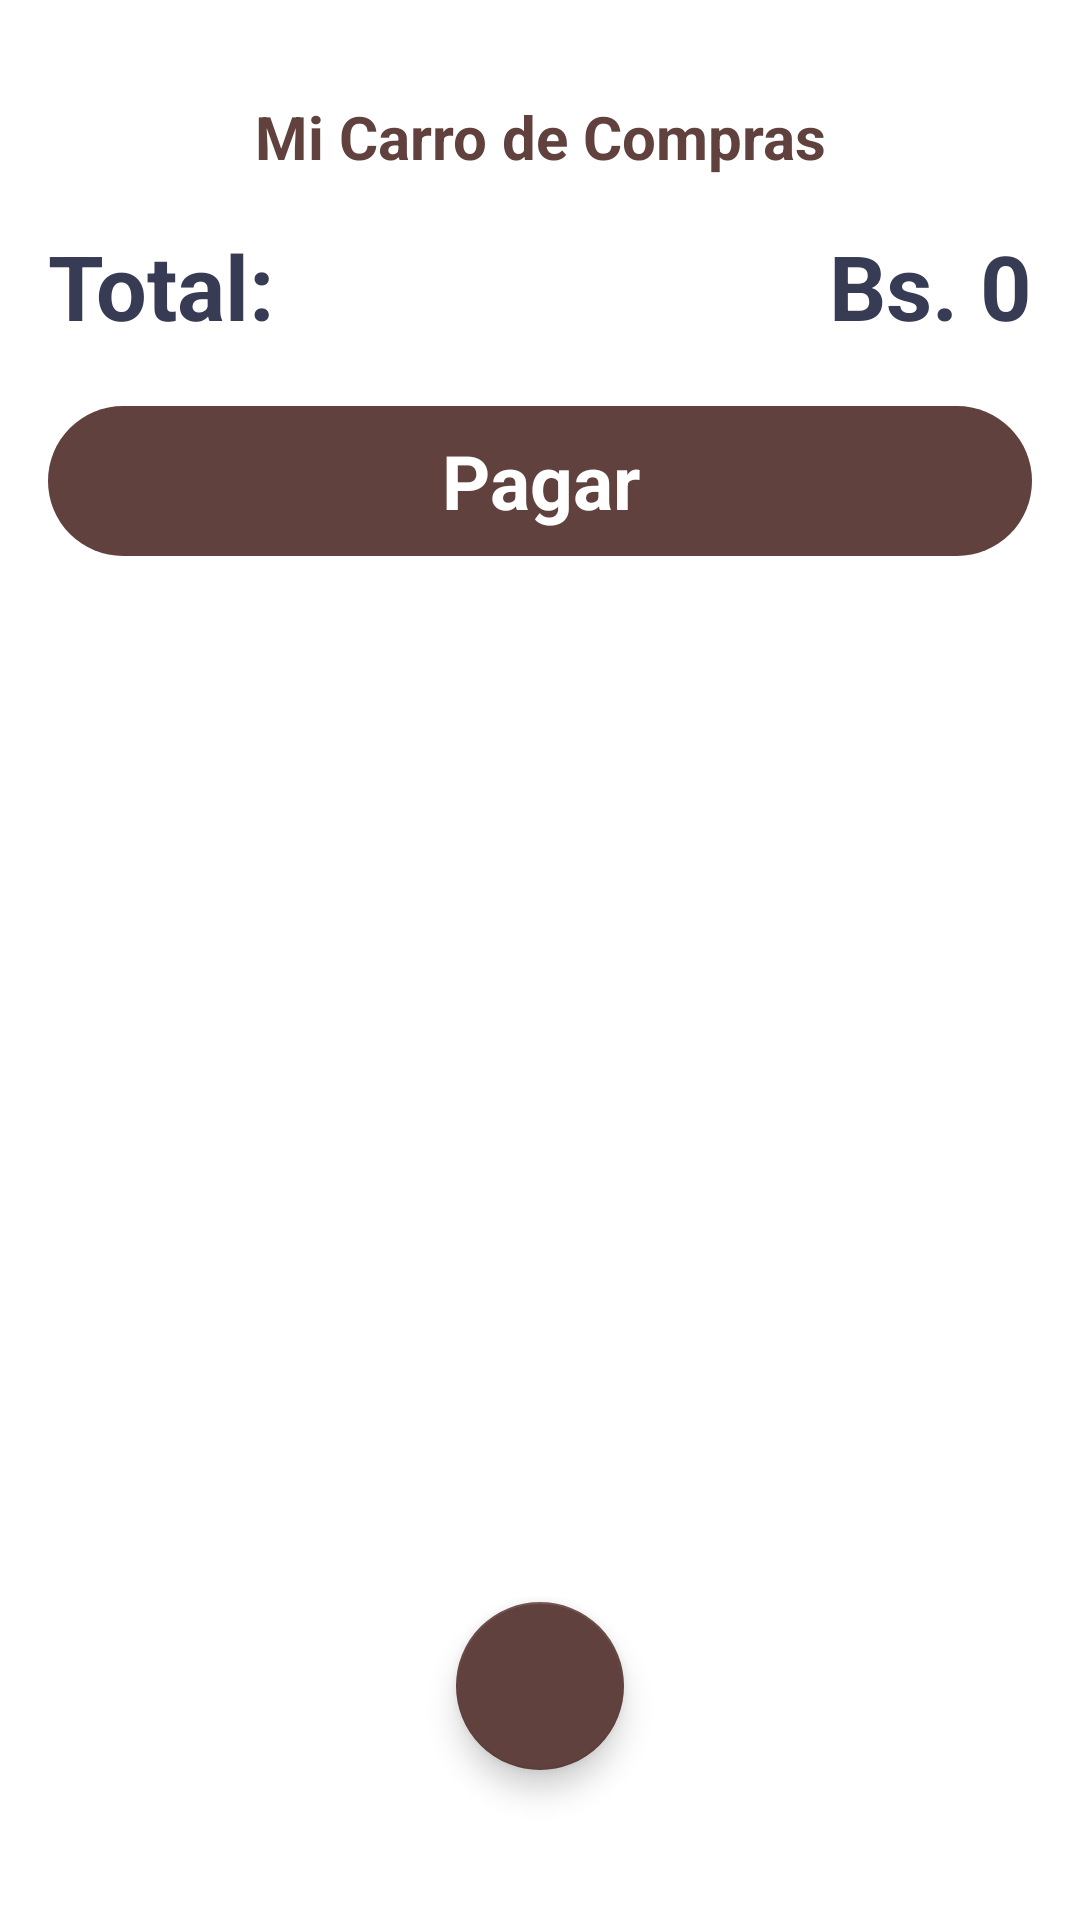

Android layout source for this screen:
<!-- AndroidManifest.xml: application theme Theme.ReposteriaApp -->
<!-- res/layout/activity_cart.xml -->
<?xml version="1.0" encoding="utf-8"?>
<androidx.constraintlayout.widget.ConstraintLayout xmlns:android="http://schemas.android.com/apk/res/android"
    xmlns:app="http://schemas.android.com/apk/res-auto"
    xmlns:tools="http://schemas.android.com/tools"
    android:layout_width="match_parent"
    android:layout_height="match_parent"
    tools:context=".Activity.CartActivity">

    <ScrollView
        android:id="@+id/svCarro"
        android:layout_width="match_parent"
        android:layout_height="match_parent"
        app:layout_constraintBottom_toBottomOf="parent"
        app:layout_constraintEnd_toEndOf="parent"
        app:layout_constraintStart_toStartOf="parent"
        app:layout_constraintTop_toTopOf="parent">

        <LinearLayout
            android:layout_width="match_parent"
            android:layout_height="wrap_content"
            android:orientation="vertical">

            <TextView
                android:id="@+id/textView4"
                android:layout_width="match_parent"
                android:layout_height="wrap_content"
                android:layout_marginTop="32dp"
                android:text="Mi Carro de Compras"
                android:textAlignment="center"
                android:textColor="#60413d"
                android:textSize="20sp"
                android:textStyle="bold" />

            <androidx.recyclerview.widget.RecyclerView
                android:id="@+id/rvCarro"
                android:layout_width="match_parent"
                android:layout_height="match_parent" />

            <LinearLayout
                android:layout_width="match_parent"
                android:layout_height="match_parent"
                android:layout_marginStart="16dp"
                android:layout_marginTop="16dp"
                android:layout_marginEnd="16dp"
                android:layout_marginBottom="4dp"
                android:orientation="horizontal">

                <TextView
                    android:id="@+id/textView5"
                    android:layout_width="wrap_content"
                    android:layout_height="wrap_content"
                    android:layout_weight="1"
                    android:text="Total:"
                    android:textColor="#373b54"
                    android:textSize="30sp"
                    android:textStyle="bold" />

                <TextView
                    android:id="@+id/txtTotal"
                    android:layout_width="wrap_content"
                    android:layout_height="wrap_content"
                    android:text="Bs. 0"
                    android:textColor="#373b54"
                    android:textSize="30sp"
                    android:textStyle="bold" />
            </LinearLayout>

            <TextView
                android:id="@+id/btnPagar"
                android:layout_width="match_parent"
                android:layout_height="50dp"
                android:layout_margin="16dp"
                android:background="@drawable/brown_button"
                android:gravity="center"
                android:text="Pagar"
                android:textColor="#FFFFFF"
                android:textSize="25sp"
                android:textStyle="bold" />
        </LinearLayout>
    </ScrollView>

    <com.google.android.material.floatingactionbutton.FloatingActionButton
        android:id="@+id/fabHome"
        android:layout_width="wrap_content"
        android:layout_height="wrap_content"
        android:layout_marginBottom="50dp"
        android:backgroundTint="#60413d"
        android:elevation="3dp"
        android:src="@drawable/home"
        android:tint="#ffffff"
        app:backgroundTint="#60413d"
        app:layout_constraintBottom_toBottomOf="parent"
        app:layout_constraintEnd_toEndOf="parent"
        app:layout_constraintStart_toStartOf="parent"
        app:maxImageSize="30dp"
        tools:ignore="SpeakableTextPresentCheck"
        app:tint="#ffffff">

    </com.google.android.material.floatingactionbutton.FloatingActionButton>

    <TextView
        android:id="@+id/txtVacio"
        android:layout_width="wrap_content"
        android:layout_height="wrap_content"
        android:text="Tu Carro esta Vacio"
        android:textAlignment="center"
        android:textColor="#ffffff"
        android:textSize="24sp"
        android:textStyle="bold"
        android:visibility="gone"
        app:layout_constraintBottom_toBottomOf="parent"
        app:layout_constraintEnd_toEndOf="parent"
        app:layout_constraintStart_toStartOf="parent"
        app:layout_constraintTop_toTopOf="parent" />

</androidx.constraintlayout.widget.ConstraintLayout>
<!-- resources referenced by this layout -->
<resources>
  <!-- drawable brown_button (drawable) -->
  <?xml version="1.0" encoding="utf-8"?>
  <selector xmlns:android="http://schemas.android.com/apk/res/android">
      <item>
          <shape android:shape="rectangle">
              <solid android:color="#60413d"/>
              <corners android:radius="50dp"/>
          </shape>
      </item>
  </selector>
  <style name="Theme.ReposteriaApp" parent="Theme.MaterialComponents.DayNight.NoActionBar">
          
          <item name="colorPrimary">#60413d</item>
          <item name="colorPrimaryVariant">@color/white</item>
          <item name="colorOnPrimary">@color/white</item>
          
          <item name="colorSecondary">@color/teal_200</item>
          <item name="colorSecondaryVariant">@color/teal_700</item>
          <item name="colorOnSecondary">@color/black</item>
          
          <item name="android:statusBarColor" tools:targetApi="l">?attr/colorPrimaryVariant</item>
          
      </style>
  <!-- not gathered from this repository: default colours our renderer supplied (Android Studio template values) -->
  <color name="teal_200">#FF03DAC5</color>
  <color name="teal_700">#FF018786</color>
  <color name="black">#FF000000</color>
  <color name="white">#FFFFFFFF</color>
</resources>
